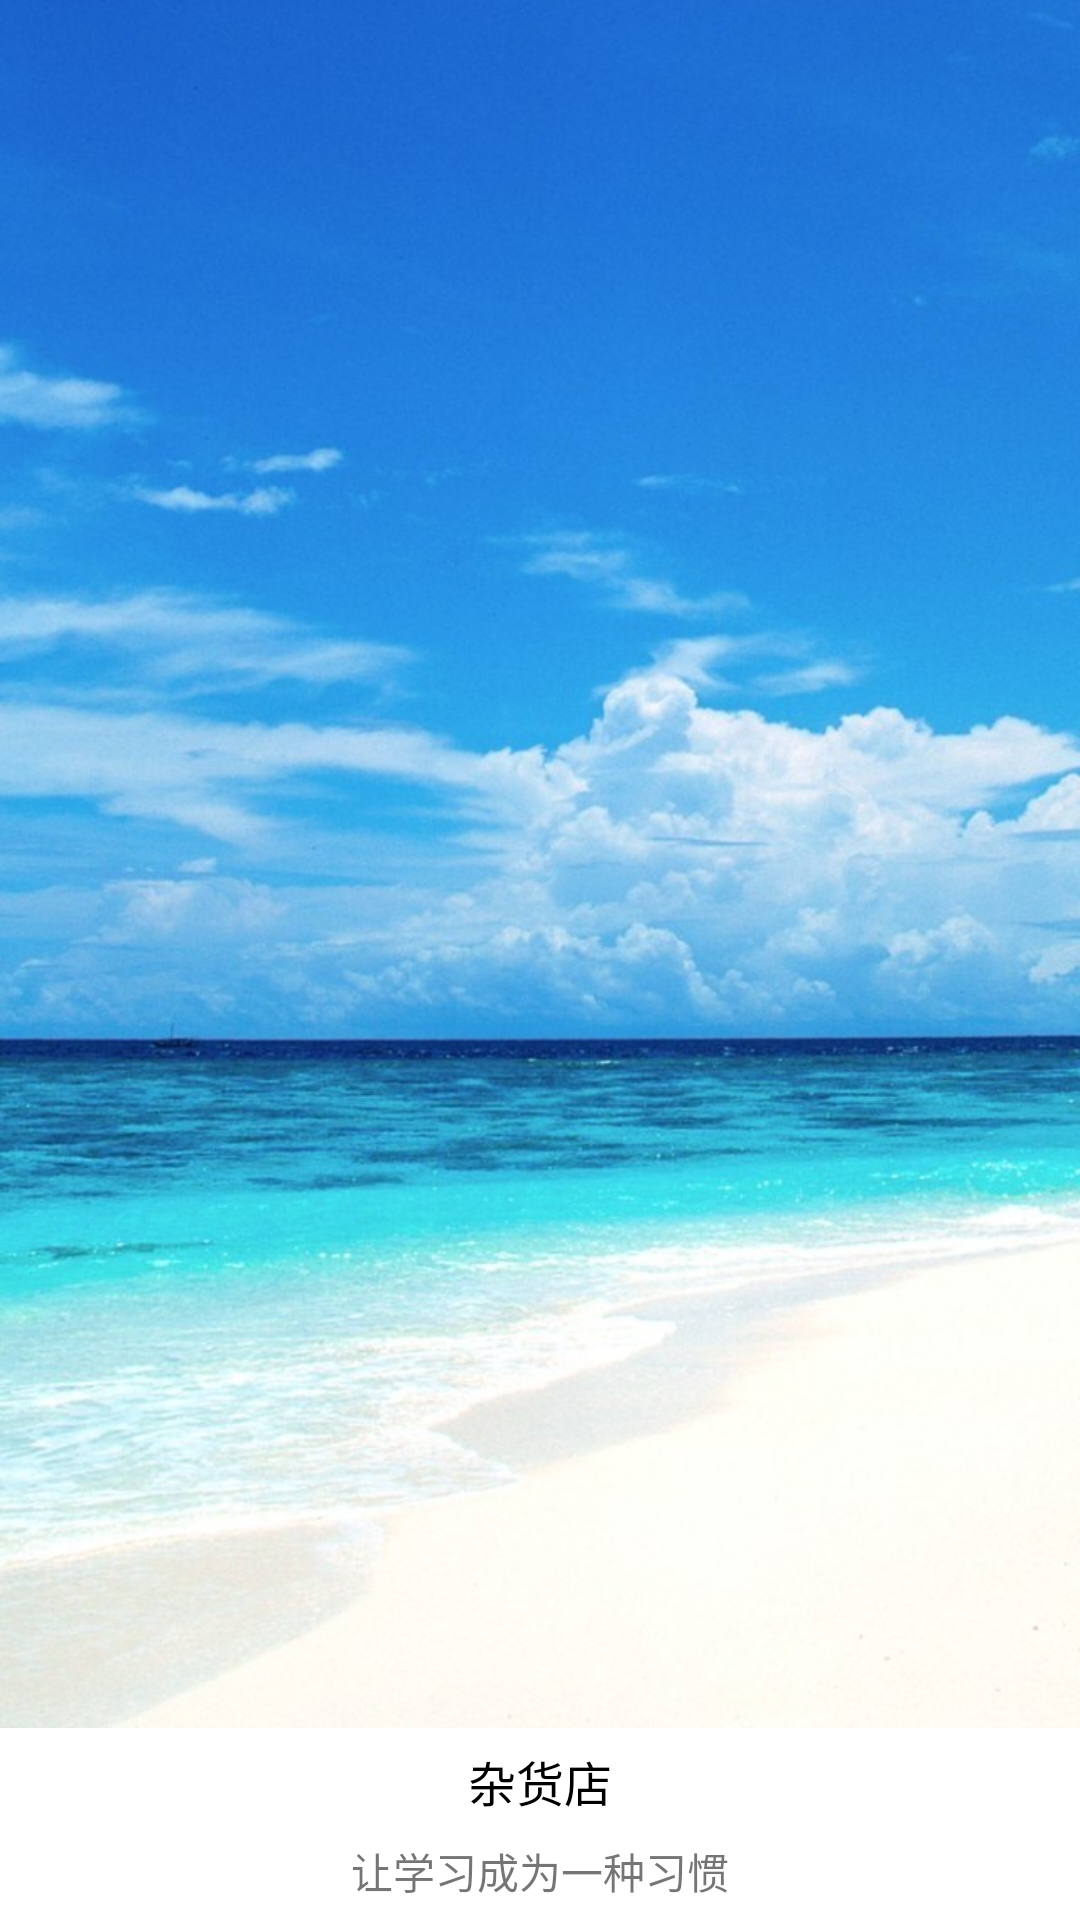

Reconstruct the res/layout file that produces this screen, plus the resources it refers to.
<!-- AndroidManifest.xml: application theme GreenTheme -->
<!-- res/layout/activity_app_start.xml -->
<?xml version="1.0" encoding="utf-8"?>
<LinearLayout
    xmlns:android="http://schemas.android.com/apk/res/android"
    xmlns:app="http://schemas.android.com/apk/res-auto"
    xmlns:tools="http://schemas.android.com/tools"
    android:layout_width="match_parent"
    android:layout_height="match_parent"
    android:orientation="vertical"
    tools:context="com.engineer.reader.AppStartActivity">

    <ImageView
        android:layout_width="match_parent"
        android:layout_height="0dp"
        android:layout_weight="9"
        android:src="@drawable/start_background"
        android:scaleType="fitXY"
        />

    <LinearLayout
        android:orientation="vertical"
        android:background="@color/white"
        android:layout_width="match_parent"
        android:layout_height="0dp"
        android:layout_weight="1"
        android:gravity="center">

        <TextView
            android:layout_width="wrap_content"
            android:layout_height="wrap_content"
            android:text="@string/app_name"
            android:textColor="@color/black"
            android:textSize="16sp"/>

        <TextView
            android:layout_marginTop="8dp"
            android:text="让学习成为一种习惯"
            android:layout_width="wrap_content"
            android:layout_height="wrap_content"/>

    </LinearLayout>


</LinearLayout>
<!-- resources referenced by this layout -->
<resources>
  <!-- drawable start_background: jpg bitmap (drawable, 102154 bytes) -->
  <string name="app_name">杂货店</string>
  <style name="GreenTheme" parent="AppTheme">
          <item name="colorPrimary">@color/colorGreenPrimary</item>
          <item name="colorPrimaryDark">@color/colorGreenPrimaryDark</item>
          <item name="colorAccent">@color/colorGreenPrimaryDark</item>
          <item name="menuBackground">@drawable/green_background</item>
  
      </style>
  <style name="AppTheme" parent="Theme.AppCompat.Light.NoActionBar">
          
          
          
      </style>
  <!-- not gathered from this repository: default colours our renderer supplied (Android Studio template values) -->
  <color name="black">#FF000000</color>
  <color name="white">#FFFFFFFF</color>
</resources>
